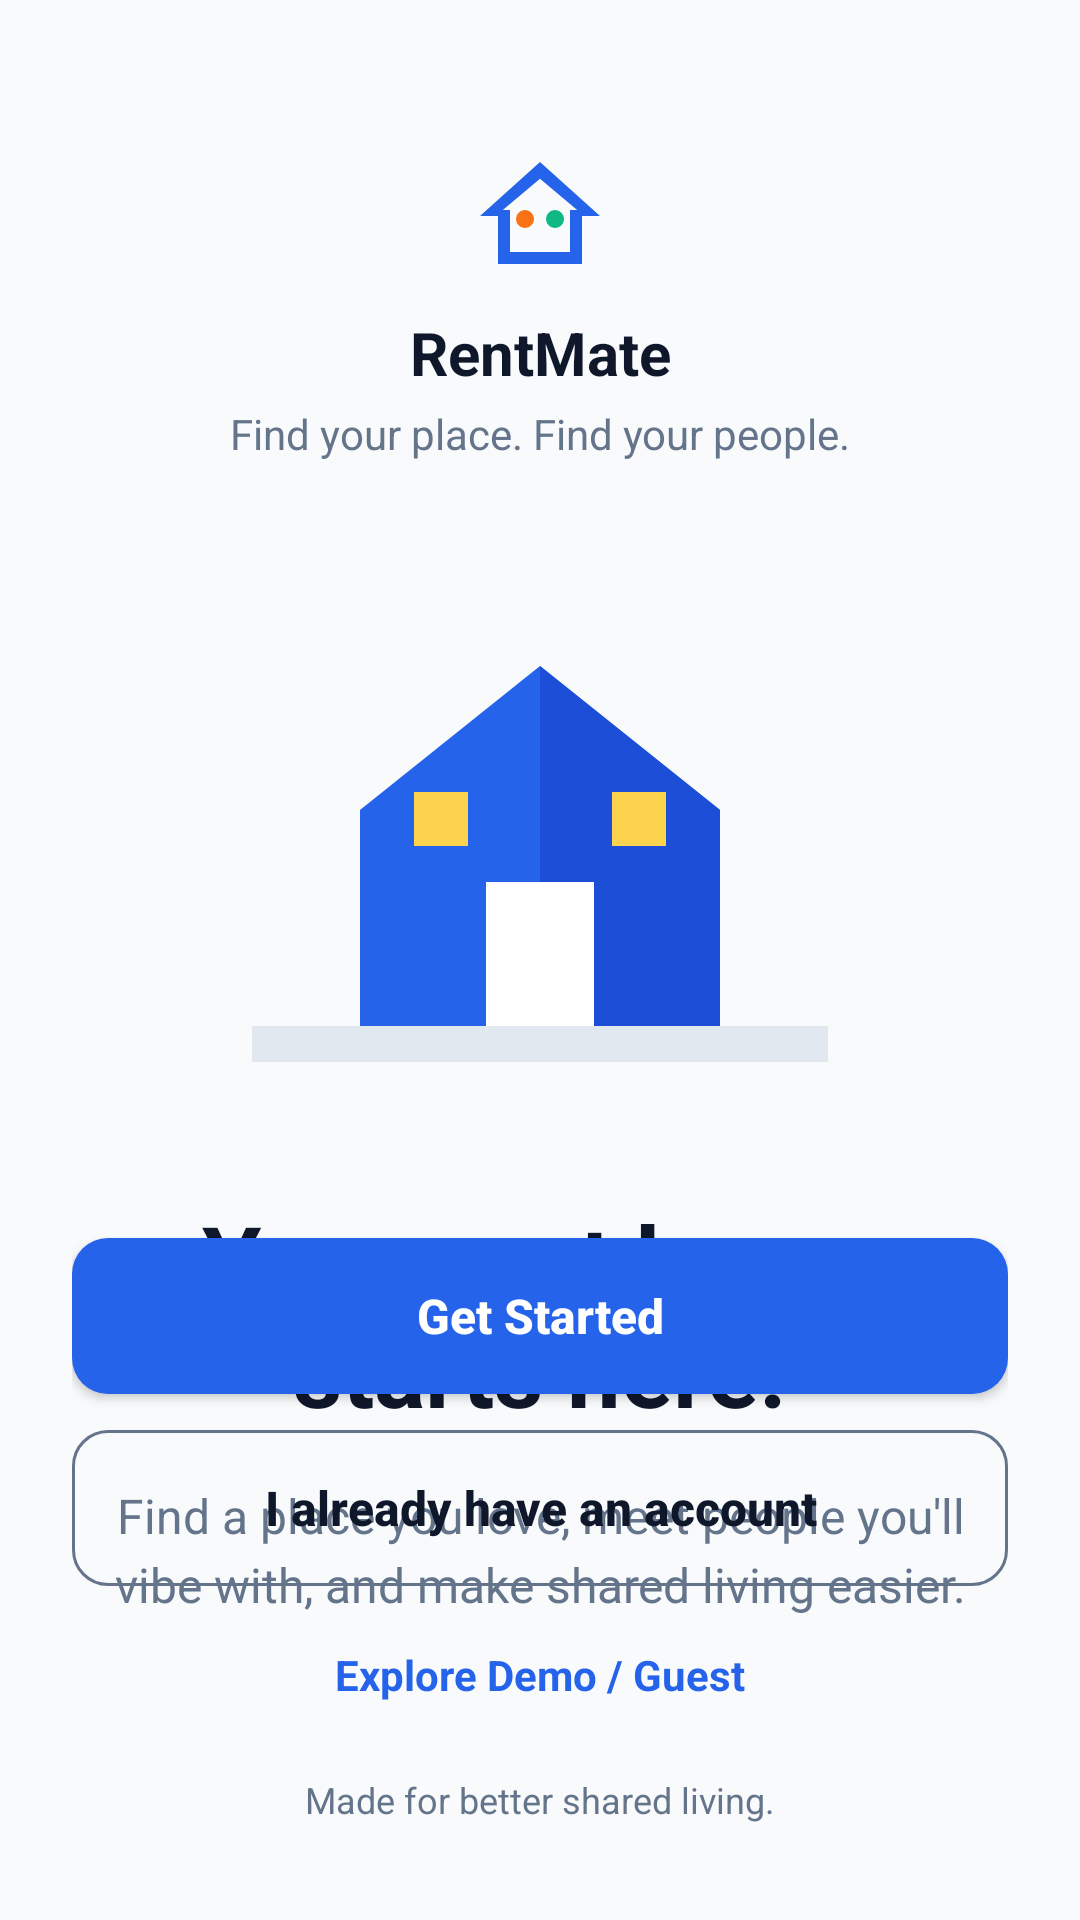

Produce the Android XML layout that renders to this screen, including the resource entries it uses.
<!-- AndroidManifest.xml: application theme Theme.RentMate -->
<!-- res/layout/activity_main.xml -->
<?xml version="1.0" encoding="utf-8"?>
<androidx.constraintlayout.widget.ConstraintLayout xmlns:android="http://schemas.android.com/apk/res/android"
    xmlns:app="http://schemas.android.com/apk/res-auto"
    xmlns:tools="http://schemas.android.com/tools"
    android:id="@+id/main"
    android:layout_width="match_parent"
    android:layout_height="match_parent"
    android:background="@color/background"
    tools:context=".activities.MainActivity">

    <ScrollView
        android:layout_width="match_parent"
        android:layout_height="match_parent"
        android:fillViewport="true">

        <androidx.constraintlayout.widget.ConstraintLayout
            android:layout_width="match_parent"
            android:layout_height="wrap_content"
            android:padding="24dp">

            <ImageView
                android:id="@+id/ivLogo"
                android:layout_width="48dp"
                android:layout_height="48dp"
                android:src="@drawable/ic_logo"
                android:contentDescription="@string/cd_logo"
                app:layout_constraintTop_toTopOf="parent"
                app:layout_constraintStart_toStartOf="parent"
                app:layout_constraintEnd_toEndOf="parent"
                android:layout_marginTop="24dp" />

            <TextView
                android:id="@+id/tvAppName"
                android:layout_width="wrap_content"
                android:layout_height="wrap_content"
                android:text="@string/app_name"
                android:textSize="20sp"
                android:textStyle="bold"
                android:textColor="@color/dark_navy"
                app:layout_constraintTop_toBottomOf="@id/ivLogo"
                app:layout_constraintStart_toStartOf="parent"
                app:layout_constraintEnd_toEndOf="parent"
                android:layout_marginTop="8dp" />

            <TextView
                android:id="@+id/tvTagline"
                android:layout_width="wrap_content"
                android:layout_height="wrap_content"
                android:text="@string/splash_tagline"
                android:textSize="14sp"
                android:textColor="@color/slate"
                app:layout_constraintTop_toBottomOf="@id/tvAppName"
                app:layout_constraintStart_toStartOf="parent"
                app:layout_constraintEnd_toEndOf="parent"
                android:layout_marginTop="4dp" />

            <ImageView
                android:id="@+id/ivIllustration"
                android:layout_width="0dp"
                android:layout_height="180dp"
                android:src="@drawable/ic_illustration_home"
                android:contentDescription="@string/cd_illustration"
                app:layout_constraintTop_toBottomOf="@id/tvTagline"
                app:layout_constraintStart_toStartOf="parent"
                app:layout_constraintEnd_toEndOf="parent"
                android:layout_marginTop="32dp" />

            <TextView
                android:id="@+id/tvHeading"
                android:layout_width="0dp"
                android:layout_height="wrap_content"
                android:text="@string/welcome_heading"
                android:textSize="32sp"
                android:textStyle="bold"
                android:textColor="@color/dark_navy"
                android:textAlignment="center"
                app:layout_constraintTop_toBottomOf="@id/ivIllustration"
                app:layout_constraintStart_toStartOf="parent"
                app:layout_constraintEnd_toEndOf="parent"
                android:layout_marginTop="32dp" />

            <TextView
                android:id="@+id/tvDesc"
                android:layout_width="0dp"
                android:layout_height="wrap_content"
                android:text="@string/welcome_description"
                android:textSize="16sp"
                android:textColor="@color/slate"
                android:textAlignment="center"
                android:lineSpacingExtra="4dp"
                app:layout_constraintTop_toBottomOf="@id/tvHeading"
                app:layout_constraintStart_toStartOf="parent"
                app:layout_constraintEnd_toEndOf="parent"
                android:layout_marginTop="16dp" />

            <com.google.android.material.button.MaterialButton
                android:id="@+id/btnGetStarted"
                android:layout_width="match_parent"
                android:layout_height="wrap_content"
                android:text="@string/get_started"
                app:layout_constraintBottom_toTopOf="@id/btnLogin"
                app:layout_constraintStart_toStartOf="parent"
                app:layout_constraintEnd_toEndOf="parent"
                android:layout_marginBottom="12dp" />

            <com.google.android.material.button.MaterialButton
                android:id="@+id/btnLogin"
                style="@style/Widget.RentMate.Button.Outlined"
                android:layout_width="match_parent"
                android:layout_height="wrap_content"
                android:text="@string/already_have_account"
                app:layout_constraintBottom_toTopOf="@id/btnGuest"
                app:layout_constraintStart_toStartOf="parent"
                app:layout_constraintEnd_toEndOf="parent"
                android:layout_marginBottom="12dp" />

            <TextView
                android:id="@+id/btnGuest"
                android:layout_width="wrap_content"
                android:layout_height="wrap_content"
                android:text="@string/continue_as_guest"
                android:textColor="@color/primary"
                android:textSize="14sp"
                android:textStyle="bold"
                android:padding="8dp"
                app:layout_constraintBottom_toTopOf="@id/tvFooter"
                app:layout_constraintStart_toStartOf="parent"
                app:layout_constraintEnd_toEndOf="parent"
                android:layout_marginBottom="16dp" />

            <TextView
                android:id="@+id/tvFooter"
                android:layout_width="wrap_content"
                android:layout_height="wrap_content"
                android:text="@string/welcome_footer"
                android:textSize="12sp"
                android:textColor="@color/slate"
                app:layout_constraintBottom_toBottomOf="parent"
                app:layout_constraintStart_toStartOf="parent"
                app:layout_constraintEnd_toEndOf="parent"
                android:layout_marginBottom="8dp" />

        </androidx.constraintlayout.widget.ConstraintLayout>
    </ScrollView>
</androidx.constraintlayout.widget.ConstraintLayout>
<!-- resources referenced by this layout -->
<resources>
  <color name="background">#F8FAFC</color>
  <color name="dark_navy">#0F172A</color>
  <color name="primary">#2563EB</color>
  <color name="slate">#64748B</color>
  <!-- drawable ic_logo (drawable) -->
  <vector xmlns:android="http://schemas.android.com/apk/res/android"
      android:width="120dp"
      android:height="120dp"
      android:viewportWidth="24"
      android:viewportHeight="24">
      
      <path
          android:fillColor="#2563EB"
          android:pathData="M12,3 L2,12 h3 v8 h14 v-8 h3 L12,3 z M12,5.8 L18.2,11 h-1.2 v7 h-10 v-7 H5.8 L12,5.8 z"/>
      
      <path
          android:fillColor="#F97316"
          android:pathData="M9.5,14 a1.5,1.5 0 1,0 0,-3 a1.5,1.5 0 0,0 0,3 z"/>
      <path
          android:fillColor="#10B981"
          android:pathData="M14.5,14 a1.5,1.5 0 1,0 0,-3 a1.5,1.5 0 0,0 0,3 z"/>
  </vector>
  <string name="already_have_account">I already have an account</string>
  <string name="app_name">RentMate</string>
  <string name="cd_illustration">Illustration</string>
  <string name="cd_logo">RentMate Logo</string>
  <string name="continue_as_guest">Explore Demo / Guest</string>
  <string name="get_started">Get Started</string>
  <string name="splash_tagline">Find your place. Find your people.</string>
  <string name="welcome_description">Find a place you love, meet people you\'ll vibe with, and make shared living easier.</string>
  <string name="welcome_footer">Made for better shared living.</string>
  <string name="welcome_heading">Your next home starts here.</string>
  <style name="Widget.RentMate.Button.Outlined" parent="Widget.MaterialComponents.Button.OutlinedButton">
          <item name="cornerRadius">@dimen/corner_radius_medium</item>
          <item name="android:paddingTop">14dp</item>
          <item name="android:paddingBottom">14dp</item>
          <item name="android:minHeight">@dimen/button_height</item>
          <item name="android:insetTop">0dp</item>
          <item name="android:insetBottom">0dp</item>
          <item name="strokeColor">@color/slate</item>
          <item name="android:textColor">@color/dark_navy</item>
          <item name="android:textAppearance">@style/TextAppearance.RentMate.Button</item>
      </style>
  <style name="Theme.RentMate" parent="Base.Theme.RentMate" />
  <dimen name="corner_radius_medium">12dp</dimen>
  <dimen name="button_height">52dp</dimen>
  <style name="TextAppearance.RentMate.Button" parent="TextAppearance.MaterialComponents.Button">
          <item name="android:textSize">16sp</item>
          <item name="android:textStyle">bold</item>
          <item name="android:textAllCaps">false</item>
          <item name="android:letterSpacing">0</item>
      </style>
  <color name="primary_dark">#1D4ED8</color>
  <color name="white">#FFFFFF</color>
  <color name="emerald">#10B981</color>
  <color name="coral">#F43F5E</color>
  <style name="Widget.RentMate.CardView" parent="Widget.MaterialComponents.CardView">
          <item name="cardCornerRadius">@dimen/corner_radius_large</item>
          <item name="cardElevation">@dimen/card_elevation</item>
          <item name="cardBackgroundColor">@color/white</item>
          <item name="strokeWidth">0dp</item>
      </style>
  <style name="Widget.RentMate.Button" parent="Widget.MaterialComponents.Button">
          <item name="cornerRadius">@dimen/corner_radius_medium</item>
          <item name="android:paddingTop">14dp</item>
          <item name="android:paddingBottom">14dp</item>
          <item name="android:minHeight">@dimen/button_height</item>
          <item name="android:insetTop">0dp</item>
          <item name="android:insetBottom">0dp</item>
          <item name="android:textAppearance">@style/TextAppearance.RentMate.Button</item>
      </style>
  <dimen name="corner_radius_large">16dp</dimen>
  <dimen name="card_elevation">2dp</dimen>
</resources>
